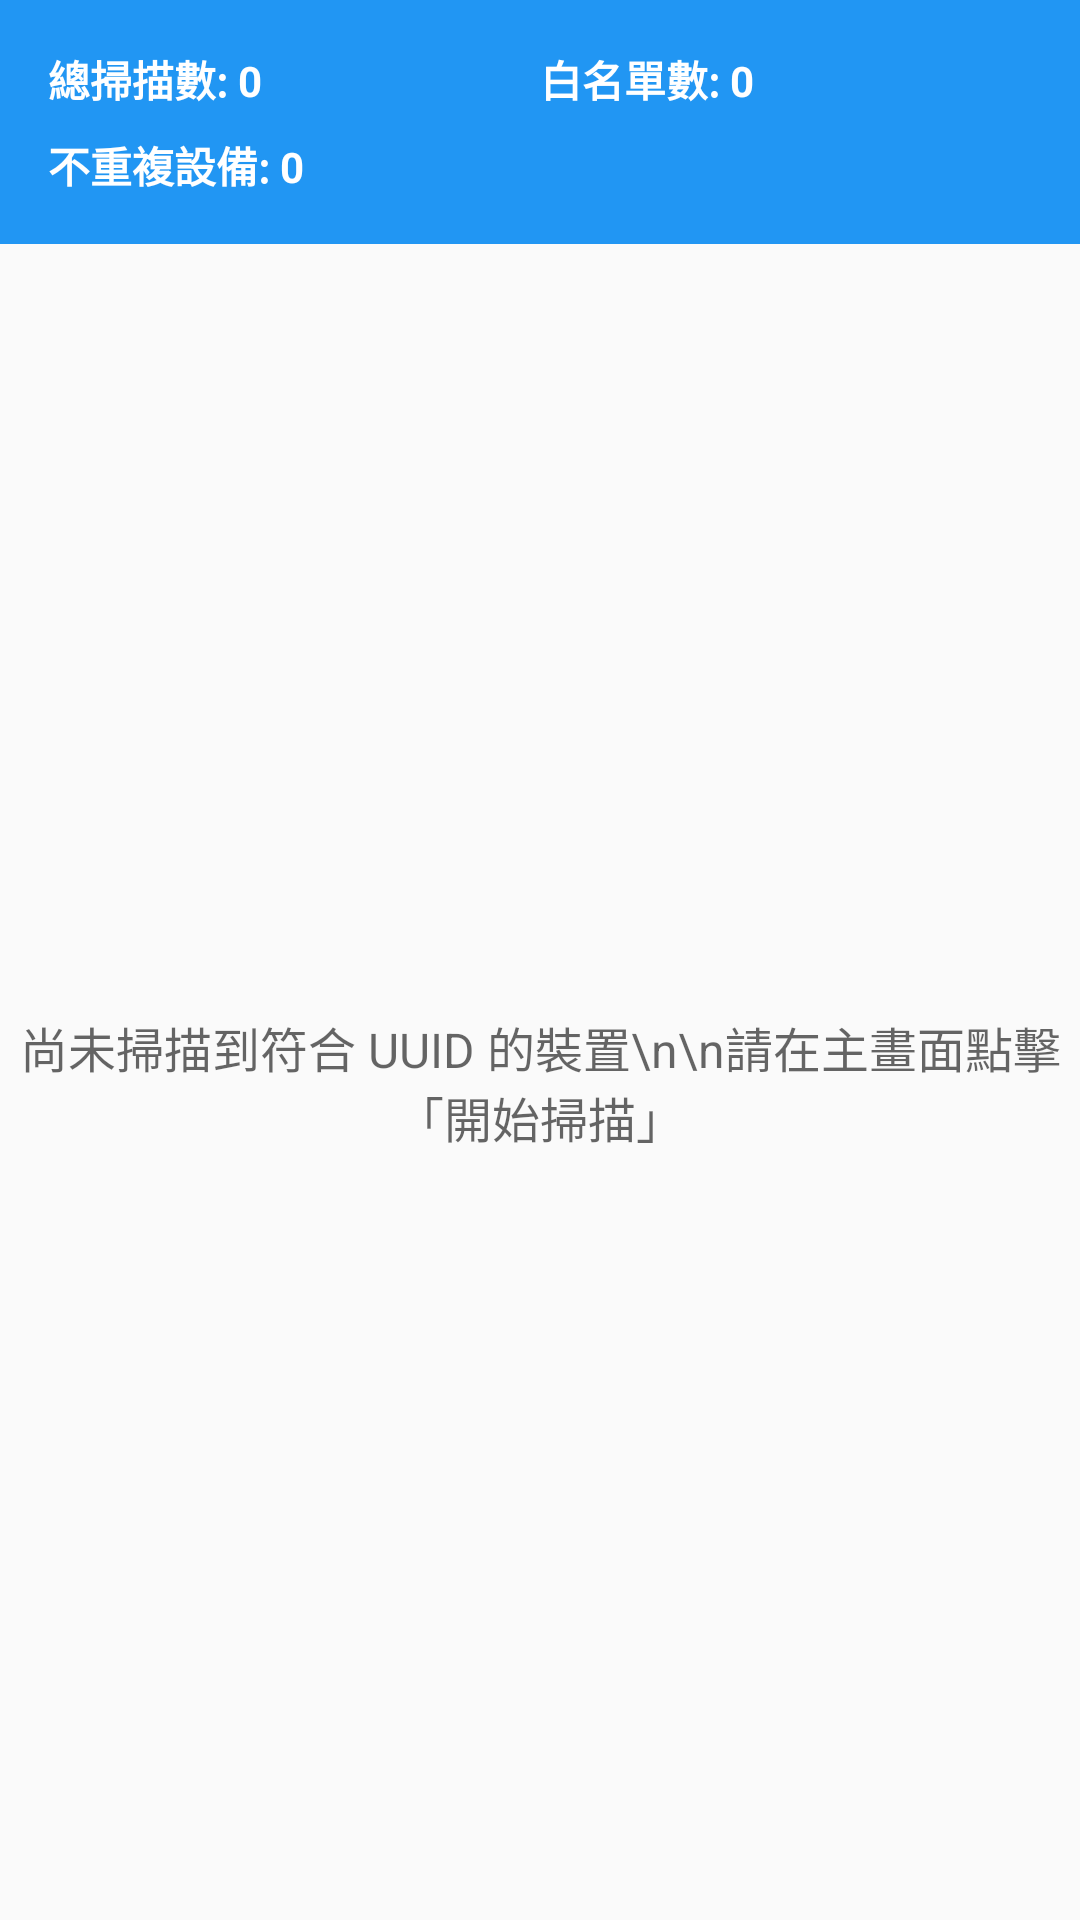

Reconstruct the res/layout file that produces this screen, plus the resources it refers to.
<!-- AndroidManifest.xml: application theme Theme.SafeNetReceiver -->
<!-- res/layout/activity_scans.xml -->
<?xml version="1.0" encoding="utf-8"?>
<LinearLayout xmlns:android="http://schemas.android.com/apk/res/android"
    android:layout_width="match_parent"
    android:layout_height="match_parent"
    android:orientation="vertical">

    <LinearLayout
        android:layout_width="match_parent"
        android:layout_height="wrap_content"
        android:orientation="vertical"
        android:padding="16dp"
        android:background="@color/primary">

        <LinearLayout
            android:layout_width="match_parent"
            android:layout_height="wrap_content"
            android:orientation="horizontal">

            <TextView
                android:id="@+id/tvTotalCount"
                android:layout_width="0dp"
                android:layout_height="wrap_content"
                android:layout_weight="1"
                android:text="總掃描數: 0"
                android:textColor="@color/white"
                android:textSize="14sp"
                android:textStyle="bold" />

            <TextView
                android:id="@+id/tvWhitelistCount"
                android:layout_width="0dp"
                android:layout_height="wrap_content"
                android:layout_weight="1"
                android:text="白名單數: 0"
                android:textColor="@color/white"
                android:textSize="14sp"
                android:textStyle="bold" />

        </LinearLayout>

        <TextView
            android:id="@+id/tvUniqueCount"
            android:layout_width="wrap_content"
            android:layout_height="wrap_content"
            android:layout_marginTop="8dp"
            android:text="不重複設備: 0"
            android:textColor="@color/white"
            android:textSize="14sp"
            android:textStyle="bold" />

    </LinearLayout>

    <FrameLayout
        android:layout_width="match_parent"
        android:layout_height="0dp"
        android:layout_weight="1">

        <androidx.recyclerview.widget.RecyclerView
            android:id="@+id/recyclerView"
            android:layout_width="match_parent"
            android:layout_height="match_parent"
            android:padding="8dp" />

        <TextView
            android:id="@+id/tvEmpty"
            android:layout_width="wrap_content"
            android:layout_height="wrap_content"
            android:layout_gravity="center"
            android:text="尚未掃描到符合 UUID 的裝置\n\n請在主畫面點擊「開始掃描」"
            android:textSize="16sp"
            android:textColor="@color/text_secondary"
            android:gravity="center"
            android:visibility="visible" />

    </FrameLayout>

</LinearLayout>
<!-- resources referenced by this layout -->
<resources>
  <color name="primary">#FF2196F3</color>
  <color name="text_secondary">#99000000</color>
  <color name="white">#FFFFFFFF</color>
  <style name="Theme.SafeNetReceiver" parent="Theme.MaterialComponents.DayNight.DarkActionBar">
          <item name="colorPrimary">@color/primary</item>
          <item name="colorPrimaryDark">@color/primary_dark</item>
          <item name="colorAccent">@color/accent</item>
          <item name="android:windowBackground">@color/background</item>
      </style>
  <color name="primary_dark">#FF1976D2</color>
  <color name="accent">#FF4CAF50</color>
  <color name="background">#FFFAFAFA</color>
</resources>
